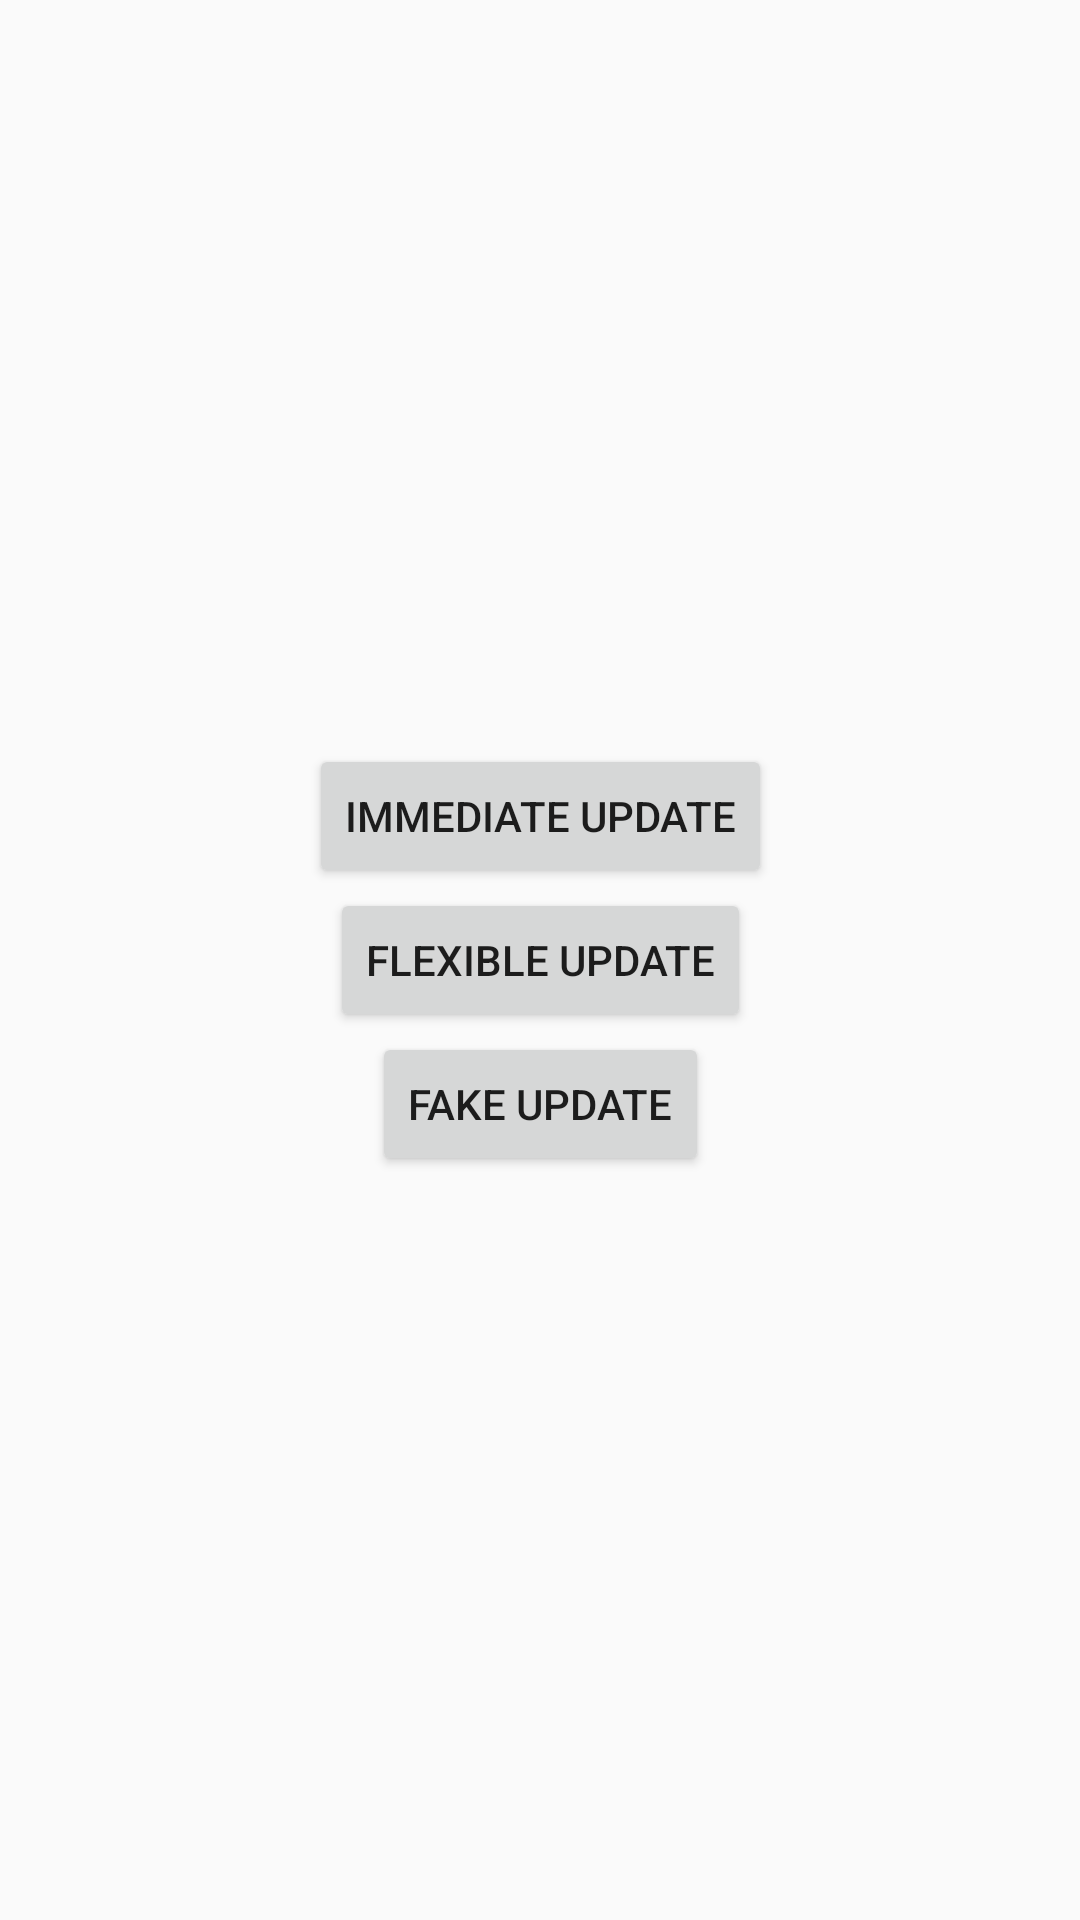

This screen was rendered from an Android layout file. Write that file and the resources it references.
<!-- AndroidManifest.xml: application theme AppTheme -->
<!-- res/layout/activity_main.xml -->
<?xml version="1.0" encoding="utf-8"?>
<androidx.constraintlayout.widget.ConstraintLayout
    xmlns:android="http://schemas.android.com/apk/res/android"
    xmlns:app="http://schemas.android.com/apk/res-auto"
    xmlns:tools="http://schemas.android.com/tools"
    android:layout_height="match_parent"
    android:layout_width="match_parent"
    tools:context=".MainActivity"
    tools:ignore="HardcodedText">

    <Button
        android:id="@+id/immediate_button"
        android:layout_height="wrap_content"
        android:layout_width="wrap_content"
        android:text="Immediate update"
        app:layout_constraintBottom_toTopOf="@+id/flexible_button"
        app:layout_constraintEnd_toEndOf="parent"
        app:layout_constraintStart_toStartOf="parent"
        app:layout_constraintTop_toTopOf="parent"
        app:layout_constraintVertical_chainStyle="packed"/>

    <Button
        android:id="@+id/flexible_button"
        android:layout_height="wrap_content"
        android:layout_width="wrap_content"
        android:text="Flexible update"
        app:layout_constraintBottom_toTopOf="@+id/fake_button"
        app:layout_constraintEnd_toEndOf="parent"
        app:layout_constraintStart_toStartOf="parent"
        app:layout_constraintTop_toBottomOf="@+id/immediate_button"/>

    <Button
        android:id="@+id/fake_button"
        android:layout_height="wrap_content"
        android:layout_width="wrap_content"
        android:text="Fake update"
        app:layout_constraintBottom_toBottomOf="parent"
        app:layout_constraintEnd_toEndOf="parent"
        app:layout_constraintStart_toStartOf="parent"
        app:layout_constraintTop_toBottomOf="@+id/flexible_button"/>
</androidx.constraintlayout.widget.ConstraintLayout>
<!-- resources referenced by this layout -->
<resources>
  <style name="AppTheme" parent="Theme.AppCompat.Light.DarkActionBar">
          
          <item name="colorPrimary">@color/colorPrimary</item>
          <item name="colorPrimaryDark">@color/colorPrimaryDark</item>
          <item name="colorAccent">@color/colorAccent</item>
      </style>
  <color name="colorPrimary">#008577</color>
  <color name="colorPrimaryDark">#00574B</color>
  <color name="colorAccent">#D81B60</color>
</resources>
